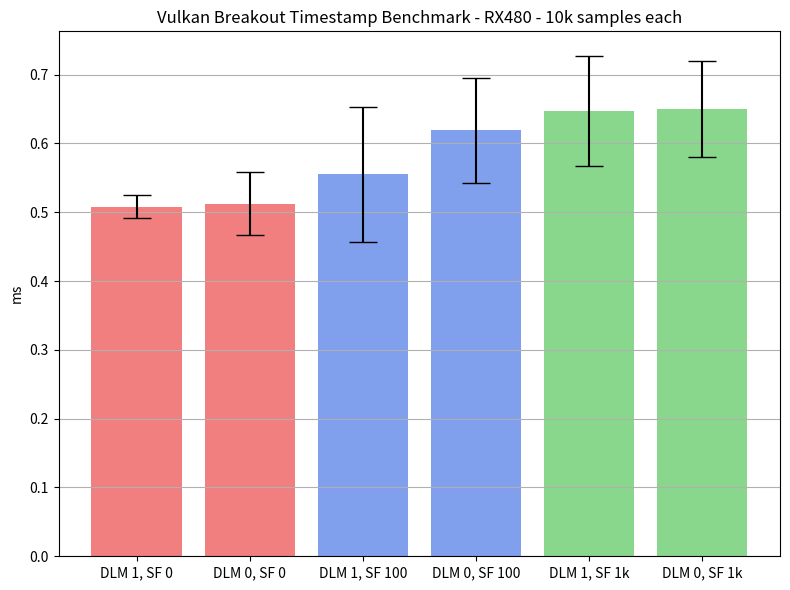

This figure's Python source:
import numpy as np
import matplotlib.pyplot as plt

device_name = 'RX480'
sample_title = '10k'
data = [
    {
        'name': 'DLM 1, SF 0',
        'mean': 0.508311,
        'stddev': 0.017079,
        'samples': 10000,
        'color': 'xkcd:red',
    },
    {
        'name': 'DLM 0, SF 0',
        'mean': 0.512627,
        'stddev': 0.045577,
        'samples': 10000,
        'color': 'xkcd:red',
    },
    {
        'name': 'DLM 1, SF 100',
        'mean': 0.554869,
        'stddev': 0.098656,
        'samples': 10000,
        'color': 'xkcd:blue',
    },
    {
        'name': 'DLM 0, SF 100',
        'mean': 0.618867,
        'stddev': 0.076571,
        'samples': 10000,
        'color': 'xkcd:blue',
    },
    {
        'name': 'DLM 1, SF 1k',
        'mean': 0.646941,
        'stddev': 0.079635,
        'samples': 10000,
        'color': 'xkcd:green',
    },
    {
        'name': 'DLM 0, SF 1k',
        'mean': 0.649885,
        'stddev': 0.069215,
        'samples': 10000,
        'color': 'xkcd:green',
    }
]

# 50k test
# data = [
#     {
#         'name': 'DLM 1, SF 1k, BC50k',
#         'mean': 4.792333,
#         'stddev': 0.162395,
#         'samples': 5000,
#         'color': 'xkcd:yellow',
#     },
#     {
#         'name': 'DLM 0, SF 1k, BC50k',
#         'mean': 4.927636,
#         'stddev': 0.170930,
#         'samples': 5000,
#         'color': 'xkcd:yellow',
#     }
# ]

names = list(map(lambda x: x['name'], data))
x_pos = np.arange(len(names))
means = list(map(lambda x: x['mean'], data))
errors = list(map(lambda x: x['stddev'], data))
colors = list(map(lambda x: x['color'], data))

fig, ax = plt.subplots(figsize=(8, 6))
ax.bar(x_pos, means, yerr=errors, align='center', alpha=0.5, ecolor='black',
       capsize=10, color=colors)
ax.set_ylabel('ms')
ax.set_xticks(x_pos)
ax.set_xticklabels(names)
ax.set_title('Vulkan Breakout Timestamp Benchmark - {} - {} samples each'
             .format(device_name, sample_title))
ax.yaxis.grid(True)

plt.tight_layout()
plt.savefig('plot.svg')
plt.show()
